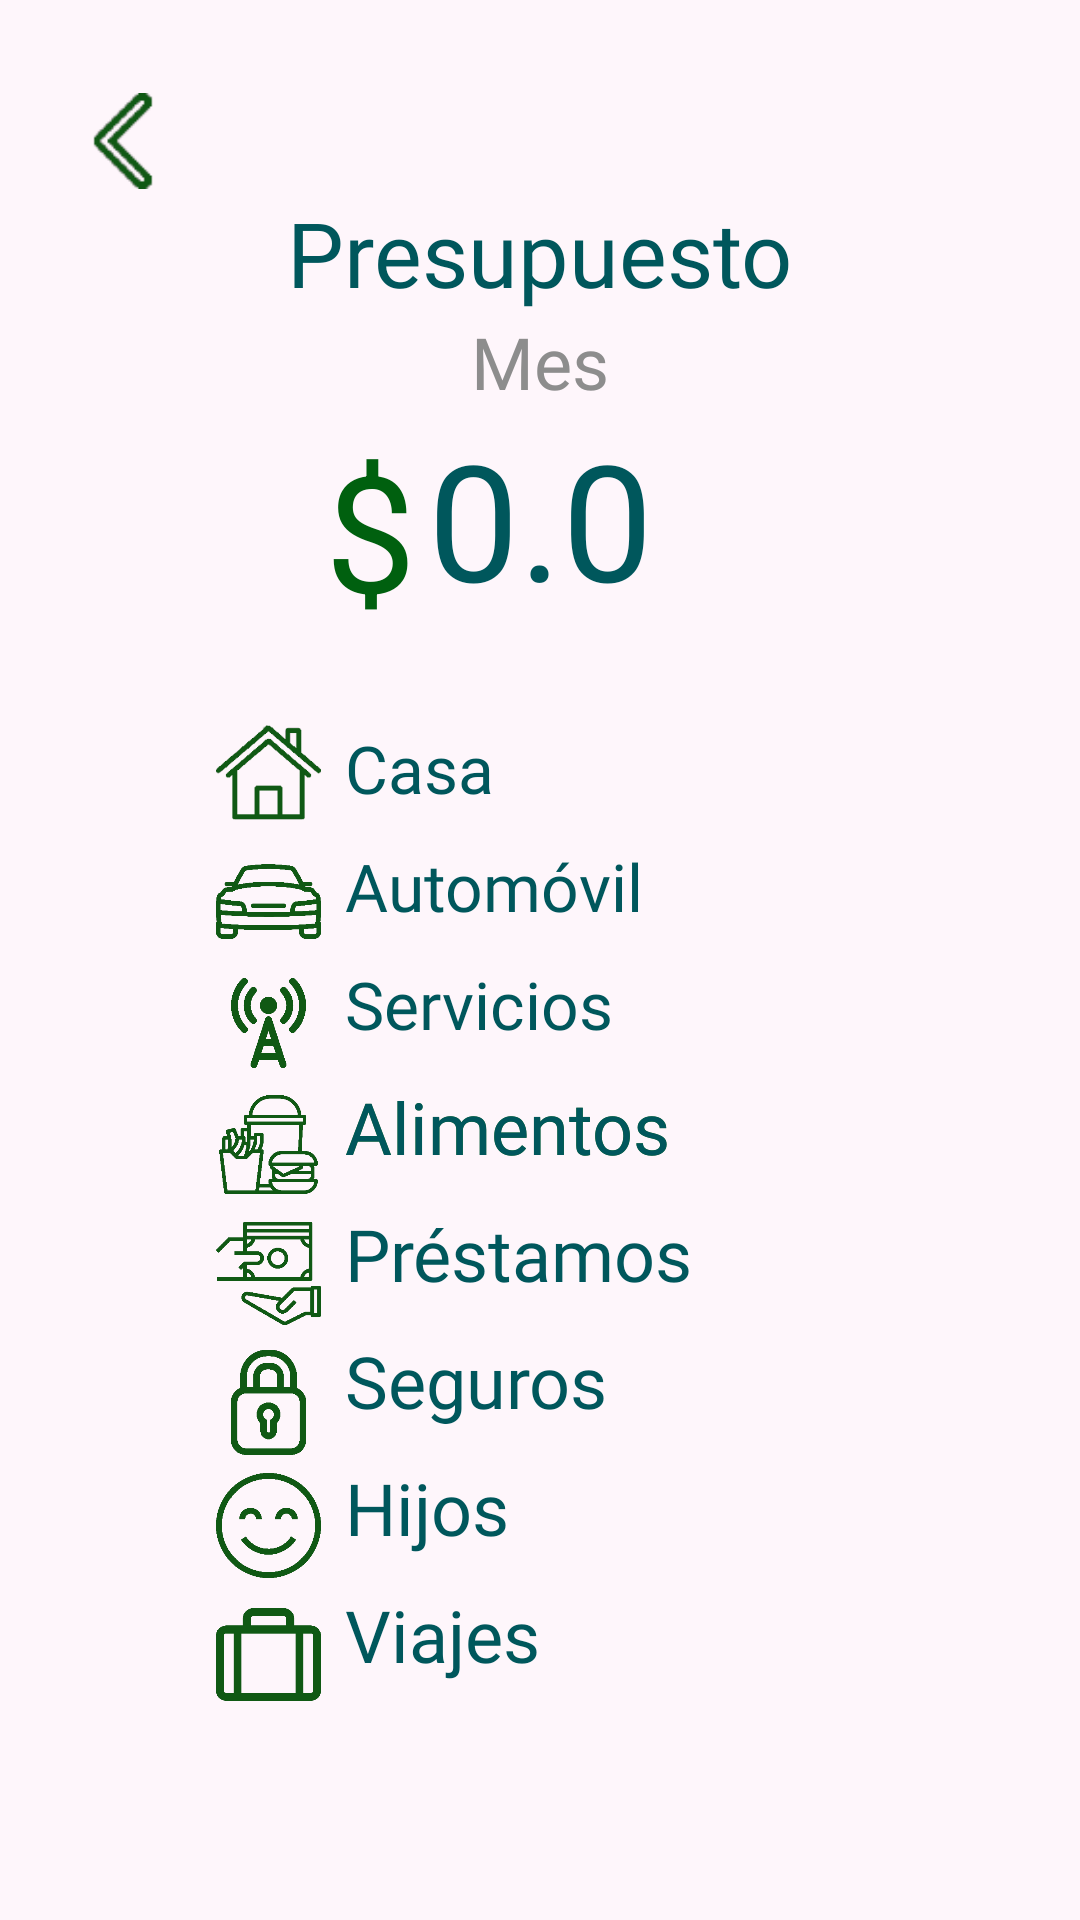

Here is an Android app screen rendered from its layout file. Give the layout XML and the strings, colors and styles it references.
<!-- AndroidManifest.xml: application theme Theme.AppCompat.NoActionBar -->
<!-- res/layout/activity_presupuesto.xml -->
<?xml version="1.0" encoding="utf-8"?>
<androidx.constraintlayout.widget.ConstraintLayout
    xmlns:android="http://schemas.android.com/apk/res/android"
    xmlns:app="http://schemas.android.com/apk/res-auto"
    xmlns:tools="http://schemas.android.com/tools"
    android:layout_width="match_parent"
    android:layout_height="match_parent"
    android:background="@color/colorFondo"
    tools:context="com.example.moneymapp.presupuesto.Presupuesto">

    <TextView
        android:id="@+id/txvAlimentos6"
        android:layout_width="wrap_content"
        android:layout_height="wrap_content"
        android:layout_marginStart="115dp"
        android:layout_marginTop="10dp"
        android:fontFamily="@font/roboto"
        android:onClick="irapViajes"
        android:text="Viajes"
        android:textColor="@color/colorLetras"
        android:textSize="24sp"
        app:layout_constraintStart_toStartOf="parent"
        app:layout_constraintTop_toBottomOf="@+id/txvAlimentos5" />

    <ImageView
        android:id="@+id/imgvAlimento5"
        android:layout_width="35dp"
        android:layout_height="35dp"
        android:layout_marginStart="72dp"
        android:layout_marginTop="8dp"
        android:onClick="irapViajes"
        app:layout_constraintStart_toStartOf="parent"
        app:layout_constraintTop_toBottomOf="@+id/imgvAlimento4"
        app:srcCompat="@drawable/viajefinalpng" />

    <ImageView
        android:id="@+id/imgvAlimento4"
        android:layout_width="35dp"
        android:layout_height="35dp"
        android:layout_marginStart="72dp"
        android:layout_marginTop="6dp"
        android:onClick="irapHijos"
        app:layout_constraintStart_toStartOf="parent"
        app:layout_constraintTop_toBottomOf="@+id/imgvAlimento3"
        app:srcCompat="@drawable/felicidadpng" />

    <TextView
        android:id="@+id/txvAlimentos5"
        android:layout_width="wrap_content"
        android:layout_height="wrap_content"
        android:layout_marginStart="115dp"
        android:layout_marginTop="10dp"
        android:fontFamily="@font/roboto"
        android:onClick="irapHijos"
        android:text="Hijos"
        android:textColor="@color/colorLetras"
        android:textSize="24sp"
        app:layout_constraintStart_toStartOf="parent"
        app:layout_constraintTop_toBottomOf="@+id/txvAlimentos3" />

    <ImageView
        android:id="@+id/imgvAlimento3"
        android:layout_width="35dp"
        android:layout_height="35dp"
        android:layout_marginStart="72dp"
        android:layout_marginTop="8dp"
        android:onClick="iraSeguros"
        app:layout_constraintStart_toStartOf="parent"
        app:layout_constraintTop_toBottomOf="@+id/imgvAlimento2"
        app:srcCompat="@drawable/seguropng" />

    <TextView
        android:id="@+id/txvAlimentos4"
        android:layout_width="wrap_content"
        android:layout_height="wrap_content"
        android:layout_marginStart="115dp"
        android:layout_marginTop="10dp"
        android:fontFamily="@font/roboto"
        android:onClick="iraPrestamos"
        android:text="Préstamos"
        android:textColor="@color/colorLetras"
        android:textSize="24sp"
        app:layout_constraintStart_toStartOf="parent"
        app:layout_constraintTop_toBottomOf="@+id/txvAlimentos2" />

    <ImageView
        android:id="@+id/imgvAlimento2"
        android:layout_width="35dp"
        android:layout_height="35dp"
        android:layout_marginStart="72dp"
        android:layout_marginTop="8dp"
        android:onClick="iraPrestamos"
        app:layout_constraintStart_toStartOf="parent"
        app:layout_constraintTop_toBottomOf="@+id/imgvAlimento"
        app:srcCompat="@drawable/prestamopng" />

    <TextView
        android:id="@+id/txvAlimentos3"
        android:layout_width="wrap_content"
        android:layout_height="wrap_content"
        android:layout_marginStart="115dp"
        android:layout_marginTop="10dp"
        android:fontFamily="@font/roboto"
        android:onClick="iraSeguros"
        android:text="Seguros"
        android:textColor="@color/colorLetras"
        android:textSize="24sp"
        app:layout_constraintStart_toStartOf="parent"
        app:layout_constraintTop_toBottomOf="@+id/txvAlimentos4" />

    <TextView
        android:id="@+id/txvAlimentos2"
        android:layout_width="wrap_content"
        android:layout_height="wrap_content"
        android:layout_marginStart="115dp"
        android:layout_marginTop="10dp"
        android:fontFamily="@font/roboto"
        android:onClick="iraAlimentos"
        android:text="Alimentos"
        android:textColor="@color/colorPrimaryDark"
        android:textSize="24sp"
        app:layout_constraintStart_toStartOf="parent"
        app:layout_constraintTop_toBottomOf="@+id/txvServicios" />

    <ImageView
        android:id="@+id/imgvAlimento"
        android:layout_width="35dp"
        android:layout_height="35dp"
        android:layout_marginStart="72dp"
        android:layout_marginTop="8dp"
        android:onClick="iraAlimentos"
        app:layout_constraintStart_toStartOf="parent"
        app:layout_constraintTop_toBottomOf="@+id/imgvServicios"
        app:srcCompat="@drawable/comida" />

    <ImageView
        android:id="@+id/imgvPresupuesto2"
        android:layout_width="32dp"
        android:layout_height="38dp"
        android:layout_marginStart="25dp"
        android:layout_marginTop="28dp"
        android:onClick="irMenuPrincipal"
        app:layout_constraintStart_toStartOf="parent"
        app:layout_constraintTop_toTopOf="parent"
        app:srcCompat="@drawable/flecha2" />

    <TextView
        android:id="@+id/txvAlimentos"
        android:layout_width="wrap_content"
        android:layout_height="wrap_content"
        android:layout_marginStart="115dp"
        android:layout_marginTop="10dp"
        android:fontFamily="@font/roboto"
        android:onClick="iraAlimentos"
        android:text="Alimentos"
        android:textColor="@color/colorLetras"
        android:textSize="24sp"
        app:layout_constraintStart_toStartOf="parent"
        app:layout_constraintTop_toBottomOf="@+id/txvServicios" />

    <TextView
        android:id="@+id/txvServicios"
        android:layout_width="wrap_content"
        android:layout_height="wrap_content"
        android:layout_marginStart="115dp"
        android:layout_marginTop="10dp"
        android:fontFamily="@font/roboto"
        android:onClick="iraServicio"
        android:text="Servicios"
        android:textColor="@color/colorLetras"
        android:textSize="22dp"
        app:layout_constraintStart_toStartOf="parent"
        app:layout_constraintTop_toBottomOf="@+id/txvAuto" />

    <ImageView
        android:id="@+id/imgvServicios"
        android:layout_width="35dp"
        android:layout_height="30dp"
        android:layout_marginStart="72dp"
        android:layout_marginTop="8dp"
        android:onClick="iraServicio"
        app:layout_constraintStart_toStartOf="parent"
        app:layout_constraintTop_toBottomOf="@+id/imgvAuto"
        app:srcCompat="@drawable/servicios" />

    <TextView
        android:id="@+id/txvAuto"
        android:layout_width="wrap_content"
        android:layout_height="wrap_content"
        android:layout_marginStart="115dp"
        android:layout_marginTop="10dp"
        android:fontFamily="@font/roboto"
        android:onClick="iraAuto"
        android:text="Automóvil"
        android:textColor="@color/colorLetras"
        android:textSize="22dp"
        app:layout_constraintStart_toStartOf="parent"
        app:layout_constraintTop_toBottomOf="@+id/txvCasa" />

    <TextView
        android:id="@+id/textView9"
        android:layout_width="wrap_content"
        android:layout_height="wrap_content"
        android:layout_marginTop="64dp"
        android:fontFamily="@font/arialbold"
        android:text="Presupuesto"
        android:textColor="#00575c"
        android:textSize="30sp"
        app:layout_constraintEnd_toEndOf="parent"
        app:layout_constraintStart_toStartOf="parent"
        app:layout_constraintTop_toTopOf="parent" />

    <ImageView
        android:id="@+id/imgvCasa"
        android:layout_width="35dp"
        android:layout_height="35dp"
        android:layout_marginStart="72dp"
        android:layout_marginTop="240dp"
        android:onClick="iraCasa"
        app:layout_constraintStart_toStartOf="parent"
        app:layout_constraintTop_toTopOf="parent"
        app:srcCompat="@drawable/casafinal" />

    <TextView
        android:id="@+id/txvCasa"
        android:layout_width="wrap_content"
        android:layout_height="wrap_content"
        android:layout_marginStart="115dp"
        android:layout_marginTop="29dp"
        android:fontFamily="@font/roboto"
        android:onClick="iraCasa"
        android:text="Casa"
        android:textColor="@color/colorLetras"
        android:textSize="22dp"
        app:layout_constraintStart_toStartOf="parent"
        app:layout_constraintTop_toBottomOf="@+id/textView21" />

    <ImageView
        android:id="@+id/imgvAuto"
        android:layout_width="35dp"
        android:layout_height="35dp"
        android:layout_marginStart="72dp"
        android:layout_marginTop="8dp"
        android:onClick="iraAuto"
        app:layout_constraintStart_toStartOf="parent"
        app:layout_constraintTop_toBottomOf="@+id/imgvCasa"
        app:srcCompat="@drawable/carfinal" />

    <TextView
        android:id="@+id/txvPresupuestoFinal"
        android:layout_width="wrap_content"
        android:layout_height="wrap_content"
        android:fontFamily="@font/arialbold"
        android:text="0.0"
        android:textColor="#00575c"
        android:textSize="54sp"
        app:layout_constraintEnd_toEndOf="parent"
        app:layout_constraintStart_toStartOf="parent"
        app:layout_constraintTop_toBottomOf="@+id/textView20" />

    <TextView
        android:id="@+id/textView20"
        android:layout_width="wrap_content"
        android:layout_height="wrap_content"
        android:fontFamily="@font/arialbold"
        android:text="Mes"
        android:textColor="#8D8D8D"
        android:textSize="24sp"
        app:layout_constraintEnd_toEndOf="parent"
        app:layout_constraintStart_toStartOf="parent"
        app:layout_constraintTop_toBottomOf="@+id/textView9" />

    <TextView
        android:id="@+id/textView21"
        android:layout_width="wrap_content"
        android:layout_height="wrap_content"
        android:layout_marginTop="36dp"
        android:layout_marginEnd="4dp"
        android:text="$"
        android:textColor="@color/colorPrimaryDark"
        android:textSize="54sp"
        app:layout_constraintEnd_toStartOf="@+id/txvPresupuestoFinal"
        app:layout_constraintTop_toBottomOf="@+id/textView9" />

    <TextView
        android:id="@+id/txvReset"
        android:layout_width="50dp"
        android:layout_height="21dp"
        android:layout_marginTop="166dp"
        android:fontFamily="@font/arial"
        android:onClick="resetPresupuesto"
        android:text="@string/reset"
        android:textColor="@color/colorLetras"
        android:textSize="18sp"
        app:layout_constraintEnd_toEndOf="parent"
        app:layout_constraintStart_toStartOf="parent"
        app:layout_constraintTop_toBottomOf="@+id/txvAlimentos3" />

    <View
        android:id="@+id/divider2"
        android:layout_width="match_parent"
        android:layout_height="0.6dp"
        android:layout_marginStart="172dp"
        android:layout_marginTop="2dp"
        android:layout_marginEnd="180dp"
        android:background="@color/colorLetras"
        app:layout_constraintEnd_toEndOf="parent"
        app:layout_constraintStart_toStartOf="parent"
        app:layout_constraintTop_toBottomOf="@+id/txvReset" />


</androidx.constraintlayout.widget.ConstraintLayout>
<!-- resources referenced by this layout -->
<resources>
  <color name="colorFondo">#fef6fb</color>
  <color name="colorLetras">#00575C</color>
  <color name="colorPrimaryDark">#00600f</color>
  <!-- drawable carfinal: png bitmap (drawable-v24, 5644 bytes) -->
  <!-- drawable casafinal: png bitmap (drawable-v24, 2836 bytes) -->
  <!-- drawable comida: png bitmap (drawable-v24, 7737 bytes) -->
  <!-- drawable felicidadpng: png bitmap (drawable-v24, 7892 bytes) -->
  <!-- drawable flecha2: png bitmap (drawable-v24, 2067 bytes) -->
  <!-- drawable prestamopng: png bitmap (drawable-v24, 7065 bytes) -->
  <!-- drawable seguropng: png bitmap (drawable-v24, 6671 bytes) -->
  <!-- drawable servicios: png bitmap (drawable-v24, 8221 bytes) -->
  <!-- drawable viajefinalpng: png bitmap (drawable-v24, 3929 bytes) -->
  <string name="reset"><u>reset</u></string>
</resources>
